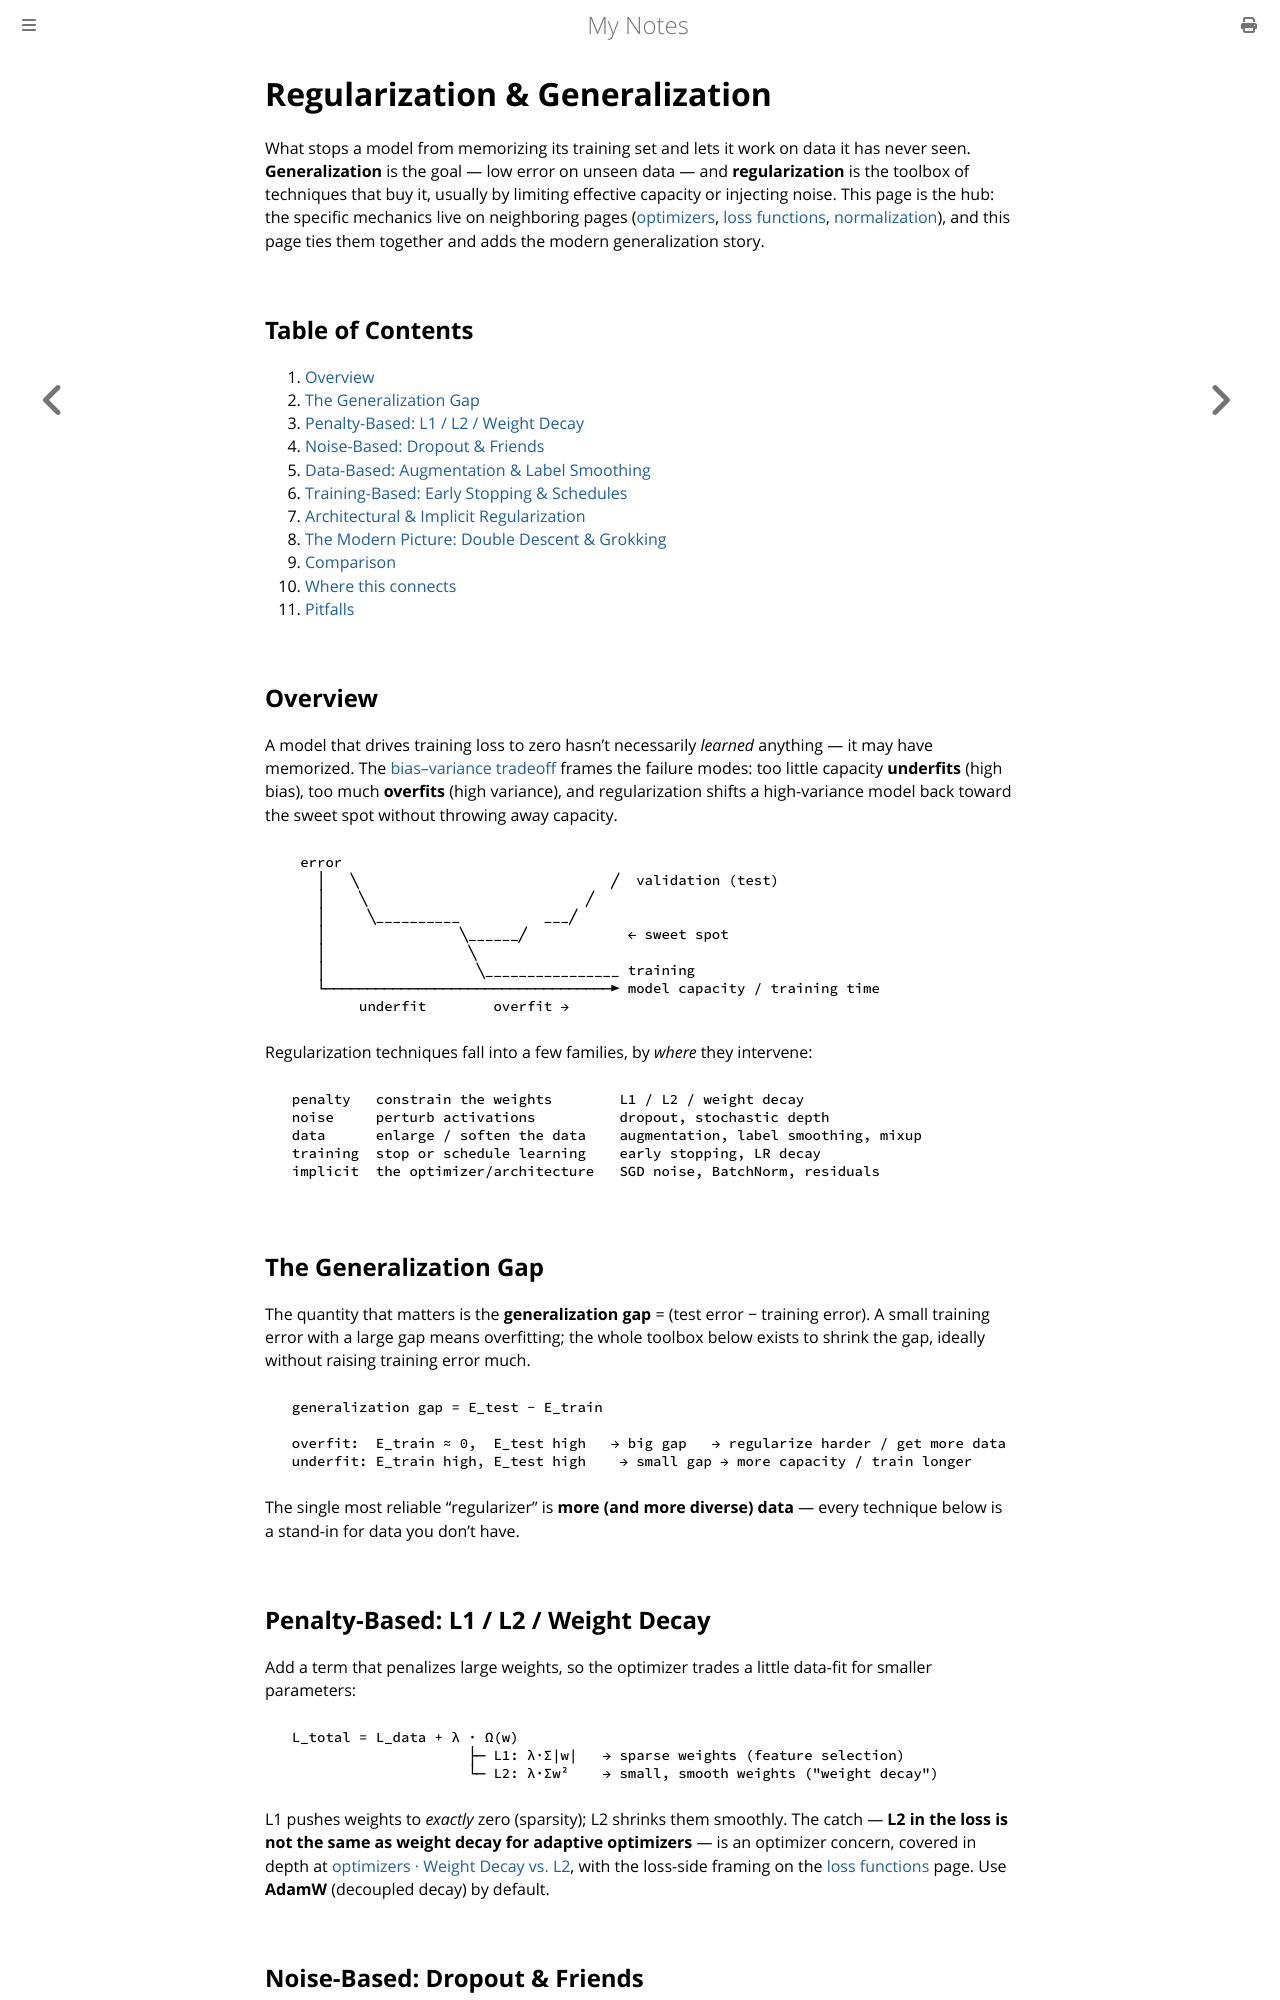

repository: paritystack/notes · page: machine_learning/regularization.html · generator: mdbook

# Regularization & Generalization

What stops a model from memorizing its training set and lets it work on data it has never
seen. **Generalization** is the goal — low error on unseen data — and **regularization** is the
toolbox of techniques that buy it, usually by limiting effective capacity or injecting noise.
This page is the hub: the specific mechanics live on neighboring pages
([optimizers](optimizers.md), [loss functions](loss_functions.md), [normalization](normalization.md)),
and this page ties them together and adds the modern generalization story.

## Table of Contents

1. [Overview](#overview)
2. [The Generalization Gap](#the-generalization-gap)
3. [Penalty-Based: L1 / L2 / Weight Decay](#penalty-based-l1--l2--weight-decay)
4. [Noise-Based: Dropout & Friends](#noise-based-dropout--friends)
5. [Data-Based: Augmentation & Label Smoothing](#data-based-augmentation--label-smoothing)
6. [Training-Based: Early Stopping & Schedules](#training-based-early-stopping--schedules)
7. [Architectural & Implicit Regularization](#architectural--implicit-regularization)
8. [The Modern Picture: Double Descent & Grokking](#the-modern-picture-double-descent--grokking)
9. [Comparison](#comparison)
10. [Where this connects](#where-this-connects)
11. [Pitfalls](#pitfalls)

## Overview

A model that drives training loss to zero hasn't necessarily *learned* anything — it may have
memorized. The [bias–variance tradeoff](README.md) frames the failure modes: too little
capacity **underfits** (high bias), too much **overfits** (high variance), and regularization
shifts a high-variance model back toward the sweet spot without throwing away capacity.

```
   error
     │   ╲                              ╱  validation (test)
     │    ╲                          ╱
     │     ╲__________          ___╱
     │                ╲______╱            ← sweet spot
     │                 ╲
     │                  ╲________________ training
     └──────────────────────────────────► model capacity / training time
          underfit        overfit →
```

Regularization techniques fall into a few families, by *where* they intervene:

```
  penalty   constrain the weights        L1 / L2 / weight decay
  noise     perturb activations          dropout, stochastic depth
  data      enlarge / soften the data    augmentation, label smoothing, mixup
  training  stop or schedule learning    early stopping, LR decay
  implicit  the optimizer/architecture   SGD noise, BatchNorm, residuals
```

## The Generalization Gap

The quantity that matters is the **generalization gap** = (test error − training error). A
small training error with a large gap means overfitting; the whole toolbox below exists to
shrink the gap, ideally without raising training error much.

```
  generalization gap = E_test − E_train

  overfit:  E_train ≈ 0,  E_test high   → big gap   → regularize harder / get more data
  underfit: E_train high, E_test high    → small gap → more capacity / train longer
```

The single most reliable "regularizer" is **more (and more diverse) data** — every technique
below is a stand-in for data you don't have.

## Penalty-Based: L1 / L2 / Weight Decay

Add a term that penalizes large weights, so the optimizer trades a little data-fit for smaller
parameters:

```
  L_total = L_data + λ · Ω(w)
                       ├─ L1: λ·Σ|w|   → sparse weights (feature selection)
                       └─ L2: λ·Σw²    → small, smooth weights ("weight decay")
```

L1 pushes weights to *exactly* zero (sparsity); L2 shrinks them smoothly. The catch — **L2 in
the loss is not the same as weight decay for adaptive optimizers** — is an optimizer concern,
covered in depth at [optimizers · Weight Decay vs. L2](optimizers.md#weight-decay-vs-l2-regularization),
with the loss-side framing on the [loss functions](loss_functions.md#regularization-terms-in-the-loss)
page. Use **AdamW** (decoupled decay) by default.
